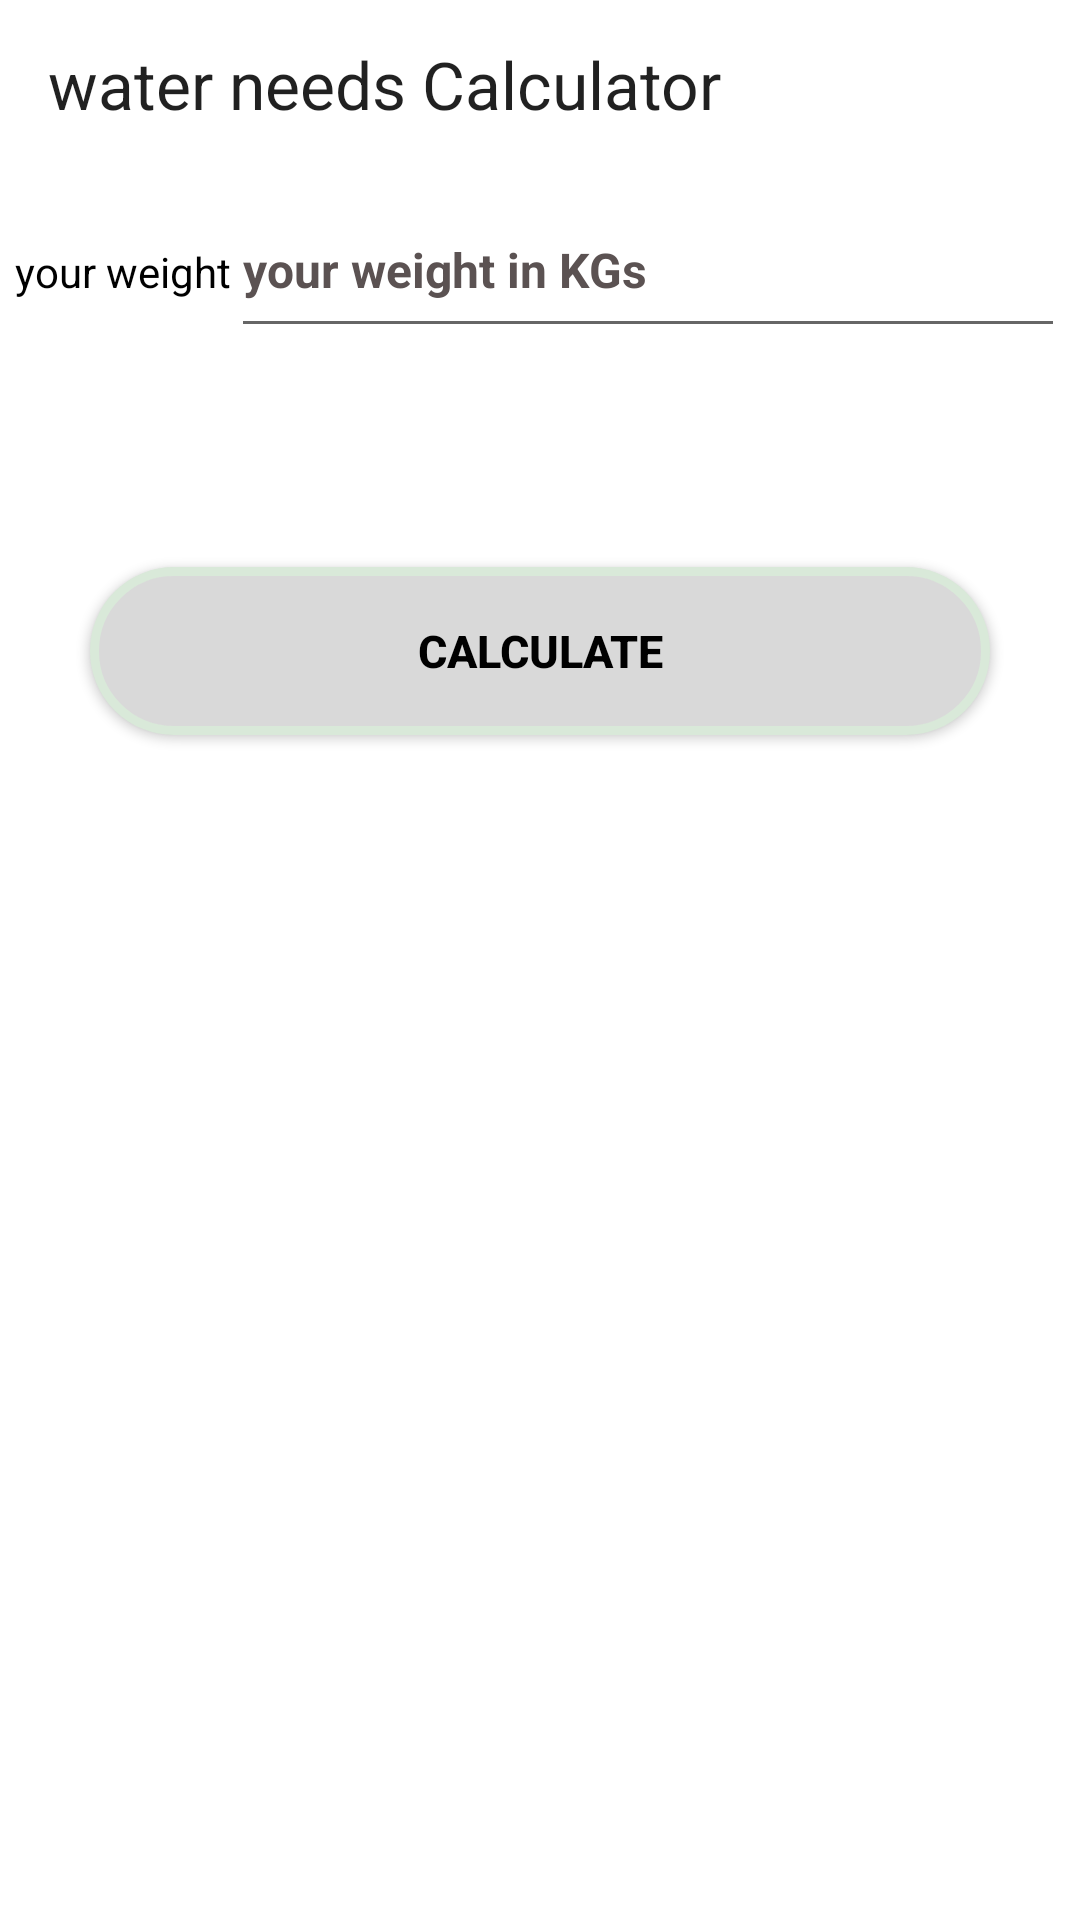

Layout XML and referenced resources for this Android screen:
<!-- AndroidManifest.xml: application theme Theme.HelthCaloclator -->
<!-- res/layout/activity_water.xml -->
<?xml version="1.0" encoding="utf-8"?>
<ScrollView xmlns:android="http://schemas.android.com/apk/res/android"
    xmlns:app="http://schemas.android.com/apk/res-auto"
    xmlns:tools="http://schemas.android.com/tools"
    android:id="@+id/wlayout"
    style="@style/Layoutscomens"
    android:orientation="vertical"
    tools:context=".Water">

<LinearLayout
    android:layout_width="match_parent"
    android:layout_height="wrap_content"
    android:gravity="center_horizontal"
    android:orientation="vertical">

    <androidx.appcompat.widget.Toolbar
        android:id="@+id/watertoolbar"
        android:layout_width="match_parent"
        android:layout_height="wrap_content"
        app:title="@string/selection_2"
        app:titleTextAppearance="@style/TextAppearance.AppCompat.Large" />

    <TableRow
        android:layout_width="match_parent"
        android:layout_height="wrap_content"
        android:layout_margin="5dp">

        <TextView
            android:id="@+id/textView8"
            android:layout_width="wrap_content"
            android:layout_height="48dp"
            style="@style/TextofTextView"
            android:text="@string/Weight" />

        <EditText
            android:id="@+id/W_bodyweight"
            style="@style/EditTextStyle"
            android:ems="10"
            android:hint="@string/weight_hint" />
    </TableRow>

    <Space
        android:layout_width="match_parent"
        android:layout_height="@android:dimen/app_icon_size" />

    <Button
        android:id="@+id/W_calculate"
        style="@style/comunButtons"
        android:onClick="watercalculation"
        android:text="@string/Calculate"
        android:background="@drawable/custom_buttom"/>

    <TextView
        android:id="@+id/WTRtv"
        android:layout_height="@dimen/RsultTextHeght"
        style="@style/TextforRsults"
        android:layout_margin="5dp" />
    <TextView
        android:id="@+id/WTRtv2"
        android:layout_height="@dimen/RsultTextHeght"
        style="@style/TextforRsults"
        android:layout_margin="5dp" />
</LinearLayout>
</ScrollView>
<!-- resources referenced by this layout -->
<resources>
  <dimen name="RsultTextHeght">48dp</dimen>
  <!-- drawable custom_buttom (drawable) -->
  <?xml version="1.0" encoding="utf-8"?>
  <shape xmlns:android="http://schemas.android.com/apk/res/android">
      <stroke
          android:color="#D9E9D9"
          android:width="3dp"/>
      <corners
          android:radius="50dp"/>
      <solid
          android:color="#D9D9D9"/>
  </shape>
  <string name="Calculate">Calculate</string>
  <string name="Weight">your weight</string>
  <string name="selection_2">water needs Calculator</string>
  <string name="weight_hint">your weight in KGs</string>
  <style name="EditTextStyle">
          <item name="android:textSize">16sp</item>
          <item name="android:layout_width">match_parent</item>
          <item name="android:layout_height">55dp</item>
          <item name="android:textColor">#000000</item>
          <item name="android:textColorHint">#5B5252</item>
          <item name="android:textStyle">bold</item>
          <item name="android:inputType">numberDecimal</item>
      </style>
  <style name="Layoutscomens">
          <item name="android:layout_width">match_parent</item>
          <item name="android:layout_height">match_parent</item>
          <item name="android:layout_margin">@dimen/layoutmargins</item>
      </style>
  <style name="TextforRsults">
          <item name="android:layout_width">match_parent</item>
          <item name="android:layout_height">@dimen/RsultTextHeght</item>
          <item name="android:textColor">@color/black</item>
          <item name="android:textSize">@dimen/RsultText</item>
          <item name="android:textAlignment">center</item>
      </style>
  <style name="TextofTextView">
          <item name="android:textColor">#000000</item>
          <item name="android:textSize">14sp</item>
      </style>
  <style name="comunButtons">
          <item name="android:layout_width">@dimen/CommuneButtonsWidth</item>
          <item name="android:layout_height">56dp</item>
          <item name="android:layout_marginTop">@dimen/CommuneButtonsTopMarge</item>
          <item name="android:background">@drawable/custom_buttom</item>
          <item name="android:textColor">@color/black</item>
          <item name="android:textSize">@dimen/CommuneButtonsTextSize</item>
          <item name="android:textStyle">bold</item>
      </style>
  <style name="Theme.HelthCaloclator" parent="Theme.MaterialComponents.DayNight.NoActionBar">
          
          <item name="colorPrimary">@color/purple_500</item>
          <item name="colorPrimaryVariant">@color/purple_700</item>
          <item name="colorOnPrimary">@color/white</item>
          
          <item name="colorSecondary">@color/teal_200</item>
          <item name="colorSecondaryVariant">@color/teal_700</item>
          <item name="colorOnSecondary">@color/black</item>
          
          <item name="android:statusBarColor" tools:targetApi="l">?attr/colorPrimaryVariant</item>
          
  
      </style>
  <dimen name="layoutmargins">10dp</dimen>
  <color name="black">#FF000000</color>
  <dimen name="RsultText">20sp</dimen>
  <dimen name="CommuneButtonsWidth">300dp</dimen>
  <dimen name="CommuneButtonsTopMarge">20dp</dimen>
  <dimen name="CommuneButtonsTextSize">15sp</dimen>
  <color name="purple_500">#D9D9D9</color>
  <color name="purple_700">#FF3700B3</color>
  <color name="white">#FFFFFFFF</color>
  <color name="teal_200">#FF03DAC5</color>
  <color name="teal_700">#FF018786</color>
</resources>
